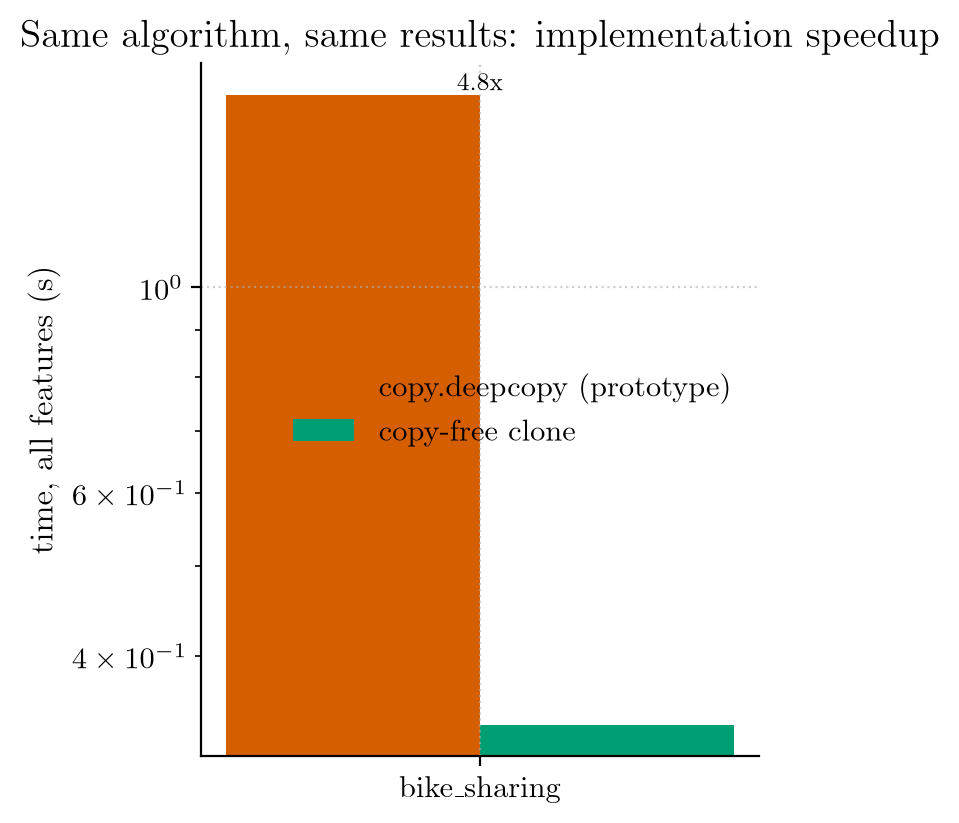

The file beside this chart, header and first rows:
dataset, n_nodes, deepcopy_s, clone_s, speedup
bike_sharing, 1199, 1.614, 0.3368, 4.79
